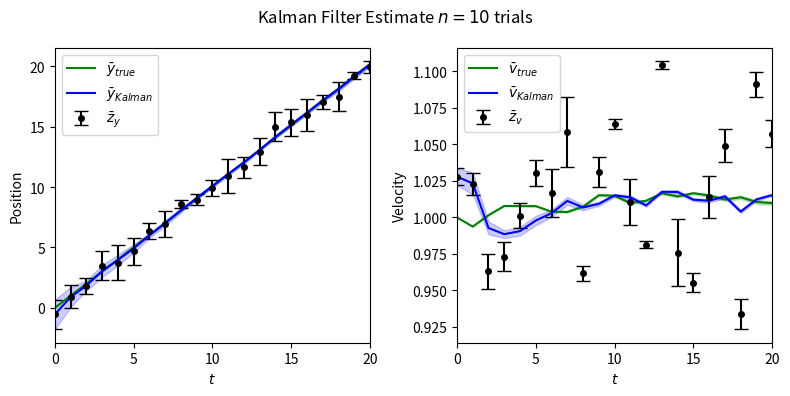

The matplotlib source for this figure: (Note: this script raises an exception after producing the figure.)
import numpy as np
import matplotlib.pyplot as plt
from time import time_ns

# Define constants
dt = 1  # time step
var_process = 0.0001   # process noise variance
var_meas_y = 1   # position measurement noise variance
var_meas_v = 0.01    # velocity measurement noise variance

# System dynamics
F = np.array([[1, dt], [0, 1]])             # state transition matrix
Q = var_process * np.array([[0,0],[0,1]])   # process noise covariance
H = np.eye(2)                               # observation matrix
R = np.diag([var_meas_y,var_meas_v])        # non-correlated measurement noise covariance

def run_sim(num_steps):
    '''Simulate the particle motion with measurements'''
    # Initialize
    X = np.array([[0], [1]])  # initial position=0, velocity=1
    X_list = [X]
    # initial measurement
    v = np.random.multivariate_normal([0, 0], R).reshape(2, 1)
    z = H @ X + v
    z_list = [z]
    
    for t in range(1,num_steps+1):
        rng = np.random.default_rng()
        # System synamics evolution (w/ some process noise)
        w = rng.multivariate_normal([0, 0], Q).reshape(2, 1)
        X = F @ X + w
        X_list.append(X)

        rng = np.random.default_rng()
        # Measurement with noise
        v = rng.multivariate_normal([0, 0], R).reshape(2, 1)
        z = H @ X + v
        z_list.append(z)
    return np.array(X_list),np.array(z_list)

def kalman_filter(z_arr):
    # # Initialize
    X = z_arr[0]
    P = 10*np.eye(2)  # initial estimate covariance
    X_est_list = [X]

    for z in z_arr[1:]:
        # Kalman filter prediction
        X = F @ X
        P = F @ P @ F.T + Q

        # Measurement update
        # Kalman gain
        S = H @ P @ H.T + R
        K = P @ H.T @ np.linalg.inv(S)

        y = z - H @ X
        X = X + K @ y
        P = (np.eye(2) - K @ H) @ P

        # Store estimates
        X_est_list.append(X)
    return np.array(X_est_list)

def stats_sim(num_runs,num_steps):
    X_n_list     = []
    z_n_list     = []
    X_est_n_list = []
    for n in range(num_runs):
        X_n,z_n = run_sim(num_steps)
        X_est_n = kalman_filter(z_n)
        X_n_list.append(X_n)
        z_n_list.append(z_n)
        X_est_n_list.append(X_est_n)
    return np.array(X_n_list),np.array(z_n_list),np.array(X_est_n_list)

def plot_result(X_arr,z_arr,X_est_arr):
    # Plot results
    fig,(y_ax,v_ax) = plt.subplots(1,2,figsize=(8,4))
    y_ax.plot(X_arr[:,0,:], label="$y_{true}$")
    y_ax.plot(z_arr[:,0,:], 'o', label="$z_y$", markersize=4)
    y_ax.plot(X_est_arr[:,0,:], label="$y_{Kalman}$")
    y_ax.set_xlabel("$t$")
    y_ax.set_xlim(0,len(X_arr)-1)
    y_ax.set_ylabel("position")
    y_ax.legend()

    v_ax.plot(X_arr[:,1,:], label="$v_{true}$")
    v_ax.plot(z_arr[:,1,:], 'o', label="$z_v$", markersize=4)
    v_ax.plot(X_est_arr[:,1,:], label="$v_{Kalman}$")
    v_ax.set_xlabel("$t$")
    v_ax.set_xlim(0,len(X_arr)-1)
    v_ax.set_ylabel("velocity")
    v_ax.legend()

    fig.suptitle("Kalman Filter Estimate")
    fig.tight_layout()

def plot_stats(X_n_arr,z_n_arr,X_est_n_arr):
    n = len(X_n_arr)
    t = np.arange(X_n_arr.shape[1])
    # Get statistics
    X_mean = np.mean(X_n_arr,axis=0)
    X_var = np.var(X_n_arr,axis=0)
    z_mean = np.mean(z_n_arr,axis=0)
    z_var = np.var(z_n_arr,axis=0)
    X_est_mean = np.mean(X_est_n_arr,axis=0)
    X_est_var = np.var(X_est_n_arr,axis=0)

    fig,(y_ax,v_ax) = plt.subplots(1,2,figsize=(8,4))
    # position plot
    # Plot means
    y_ax.plot(t,X_mean[:,0,0], label=r"$\bar{y}_{true}$",color='green')
    y_ax.errorbar(t,z_mean[:,0,0],yerr=z_var[:,0,0],fmt ='o', label=r"$\bar{z}_y$", capsize=5,markersize=4,color='black')
    y_ax.plot(t,X_est_mean[:,0,0], label=r"$\bar{y}_{Kalman}$",color='blue')
    # Plot variances
    y_ax.fill_between(t,X_mean[:,0,0]+X_var[:,0,0],X_mean[:,0,0]-X_var[:,0,0],color='green',alpha=0.2)
    y_ax.fill_between(t,X_est_mean[:,0,0]+X_est_var[:,0,0],X_est_mean[:,0,0]-X_est_var[:,0,0],color='blue',alpha=0.2)
    y_ax.set_xlabel("$t$")
    y_ax.set_xlim(0,len(X_mean)-1)
    y_ax.set_ylabel("Position")
    y_ax.legend()
    # velocity plot
    # Plot means
    v_ax.plot(t,X_mean[:,1,0], label=r"$\bar{v}_{true}$",color='green')
    v_ax.errorbar(t,z_mean[:,1,0],yerr=z_var[:,1,0],fmt ='o', label=r"$\bar{z}_v$", capsize=5,markersize=4,color='black')
    v_ax.plot(t,X_est_mean[:,1,0], label=r"$\bar{v}_{Kalman}$",color='blue')
    # Plot variances
    v_ax.fill_between(t,X_mean[:,1,0]+X_var[:,1,0],X_mean[:,1,0]-X_var[:,1,0],color='green',alpha=0.2)
    v_ax.fill_between(t,X_est_mean[:,1,0]+X_est_var[:,1,0],X_est_mean[:,1,0]-X_est_var[:,1,0],color='blue',alpha=0.2)
    v_ax.set_xlabel("$t$")
    v_ax.set_xlim(0,len(X_mean)-1)
    v_ax.set_ylabel("Velocity")
    v_ax.legend()

    fig.suptitle(f"Kalman Filter Estimate $n = {n}$ trials")
    fig.tight_layout()
    # plt.show()
    
    fig.savefig(f'numberline/results/pos_vel_stats_n={n}',dpi=300)

if __name__ == "__main__":
    # X_arr,z_arr = run_sim(20)
    # X_est_arr = kalman_filter(z_arr)
    # plot_result(X_arr,z_arr,X_est_arr)
    for n in [10,100,1000,10000]:
        print(f'simulating for n = {n} trials')
        X_n_arr,z_n_arr,X_est_n_arr = stats_sim(n,20)
        print('plotting statistics')
        plot_stats(X_n_arr,z_n_arr,X_est_n_arr)
